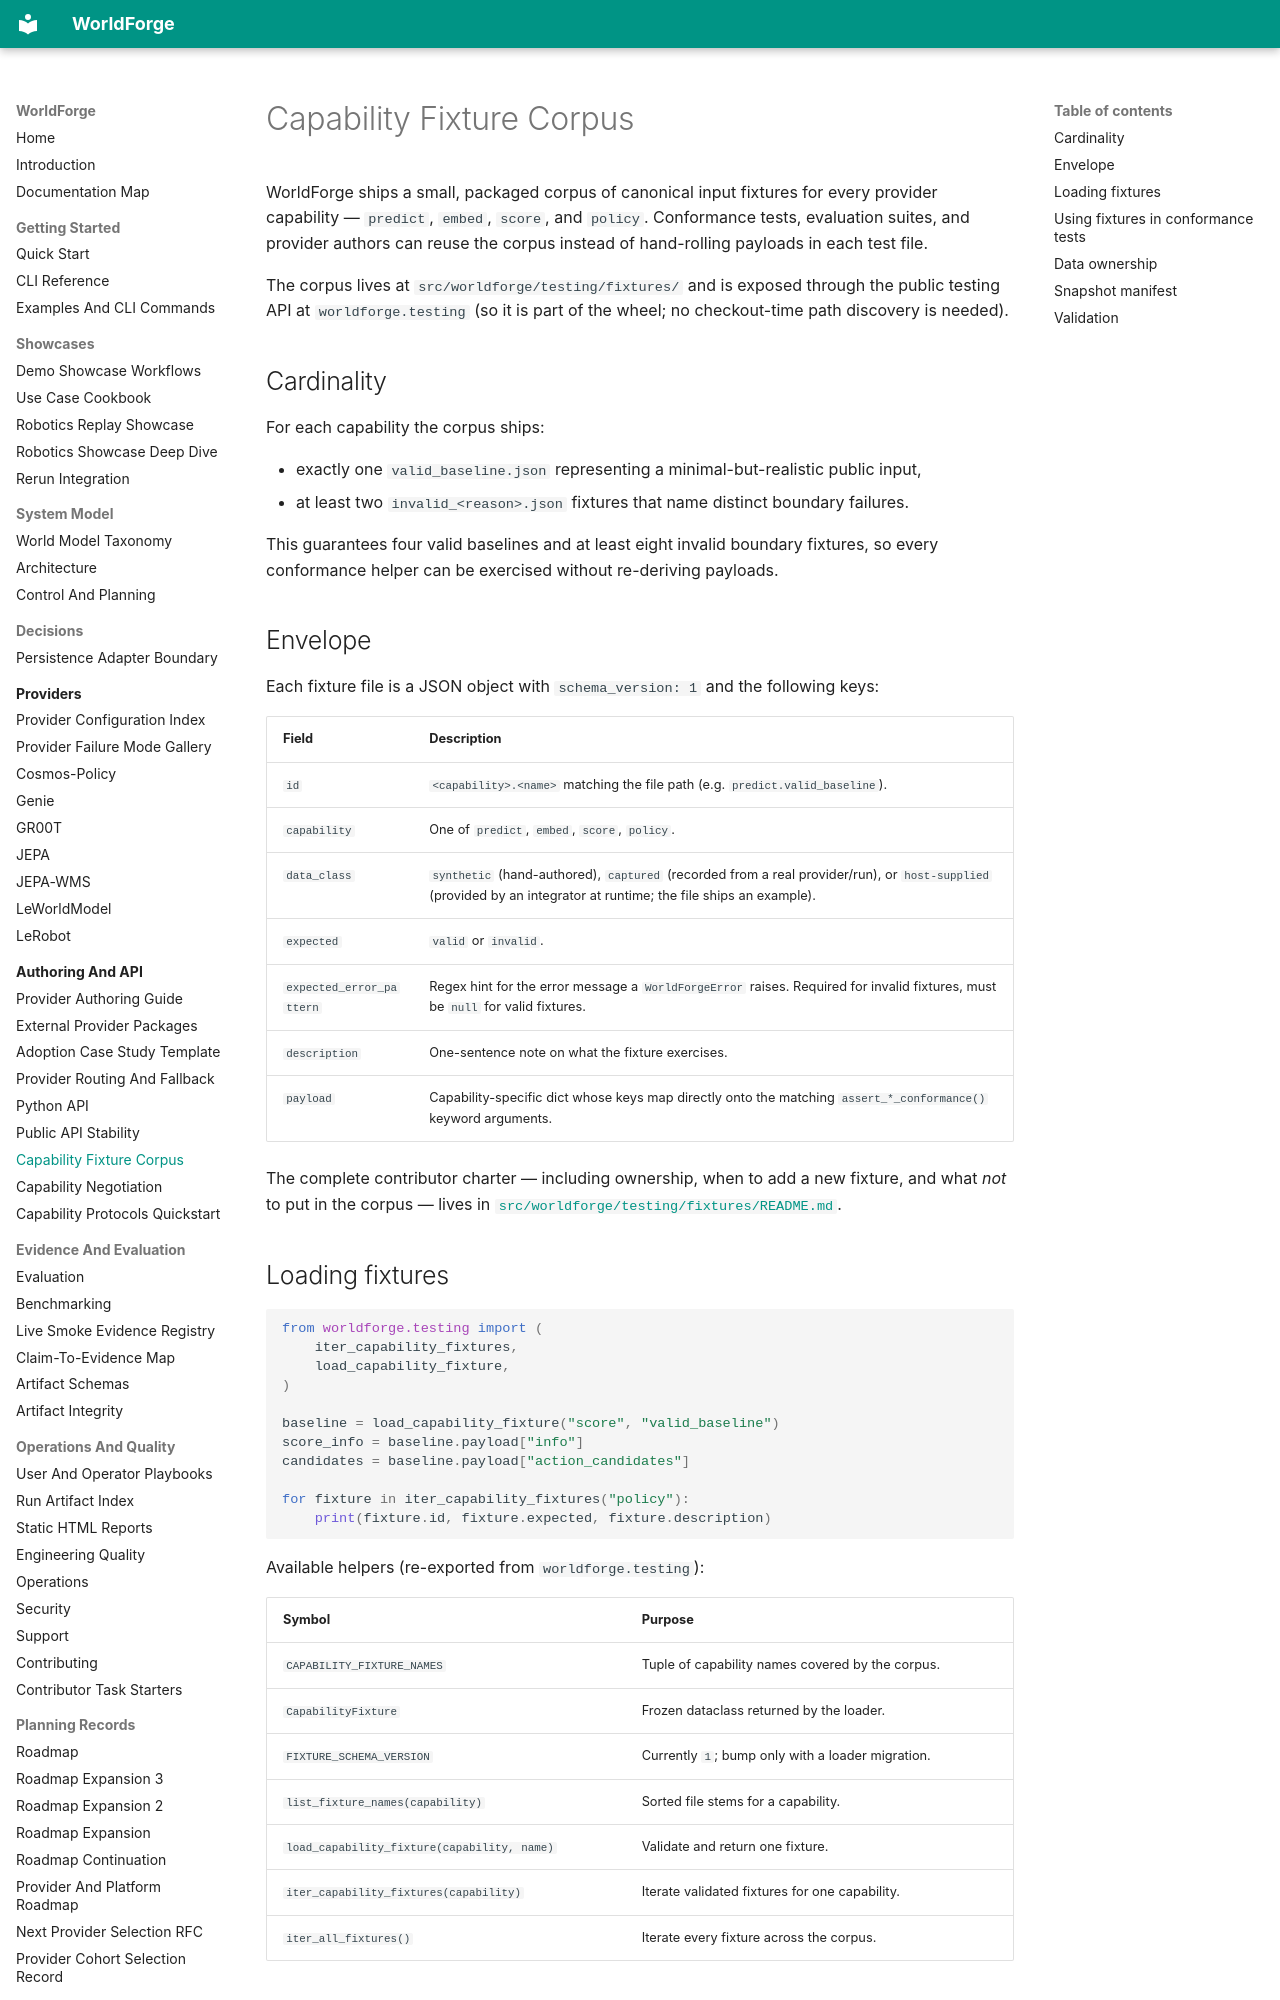

repository: AbdelStark/worldforge · page: fixtures/index.html · generator: mkdocs

# Capability Fixture Corpus

WorldForge ships a small, packaged corpus of canonical input fixtures for every provider
capability — `predict`, `embed`, `score`, and `policy`.
Conformance tests, evaluation suites, and provider authors can reuse the corpus instead of
hand-rolling payloads in each test file.

The corpus lives at `src/worldforge/testing/fixtures/` and is exposed through the public
testing API at `worldforge.testing` (so it is part of the wheel; no checkout-time path
discovery is needed).

## Cardinality

For each capability the corpus ships:

- exactly one `valid_baseline.json` representing a minimal-but-realistic public input,
- at least two `invalid_<reason>.json` fixtures that name distinct boundary failures.

This guarantees four valid baselines and at least eight invalid boundary fixtures, so
every conformance helper can be exercised without re-deriving payloads.

## Envelope

Each fixture file is a JSON object with `schema_version: 1` and the following keys:

| Field | Description |
| --- | --- |
| `id` | `<capability>.<name>` matching the file path (e.g. `predict.valid_baseline`). |
| `capability` | One of `predict`, `embed`, `score`, `policy`. |
| `data_class` | `synthetic` (hand-authored), `captured` (recorded from a real provider/run), or `host-supplied` (provided by an integrator at runtime; the file ships an example). |
| `expected` | `valid` or `invalid`. |
| `expected_error_pattern` | Regex hint for the error message a `WorldForgeError` raises. Required for invalid fixtures, must be `null` for valid fixtures. |
| `description` | One-sentence note on what the fixture exercises. |
| `payload` | Capability-specific dict whose keys map directly onto the matching `assert_*_conformance()` keyword arguments. |

The complete contributor charter — including ownership, when to add a new fixture, and what
*not* to put in the corpus — lives in
[`src/worldforge/testing/fixtures/README.md`](https://github.com/AbdelStark/worldforge/blob/main/src/worldforge/testing/fixtures/README.md).

## Loading fixtures

```python
from worldforge.testing import (
    iter_capability_fixtures,
    load_capability_fixture,
)

baseline = load_capability_fixture("score", "valid_baseline")
score_info = baseline.payload["info"]
candidates = baseline.payload["action_candidates"]

for fixture in iter_capability_fixtures("policy"):
    print(fixture.id, fixture.expected, fixture.description)
```

Available helpers (re-exported from `worldforge.testing`):

| Symbol | Purpose |
| --- | --- |
| `CAPABILITY_FIXTURE_NAMES` | Tuple of capability names covered by the corpus. |
| `CapabilityFixture` | Frozen dataclass returned by the loader. |
| `FIXTURE_SCHEMA_VERSION` | Currently `1`; bump only with a loader migration. |
| `list_fixture_names(capability)` | Sorted file stems for a capability. |
| `load_capability_fixture(capability, name)` | Validate and return one fixture. |
| `iter_capability_fixtures(capability)` | Iterate validated fixtures for one capability. |
| `iter_all_fixtures()` | Iterate every fixture across the corpus. |
